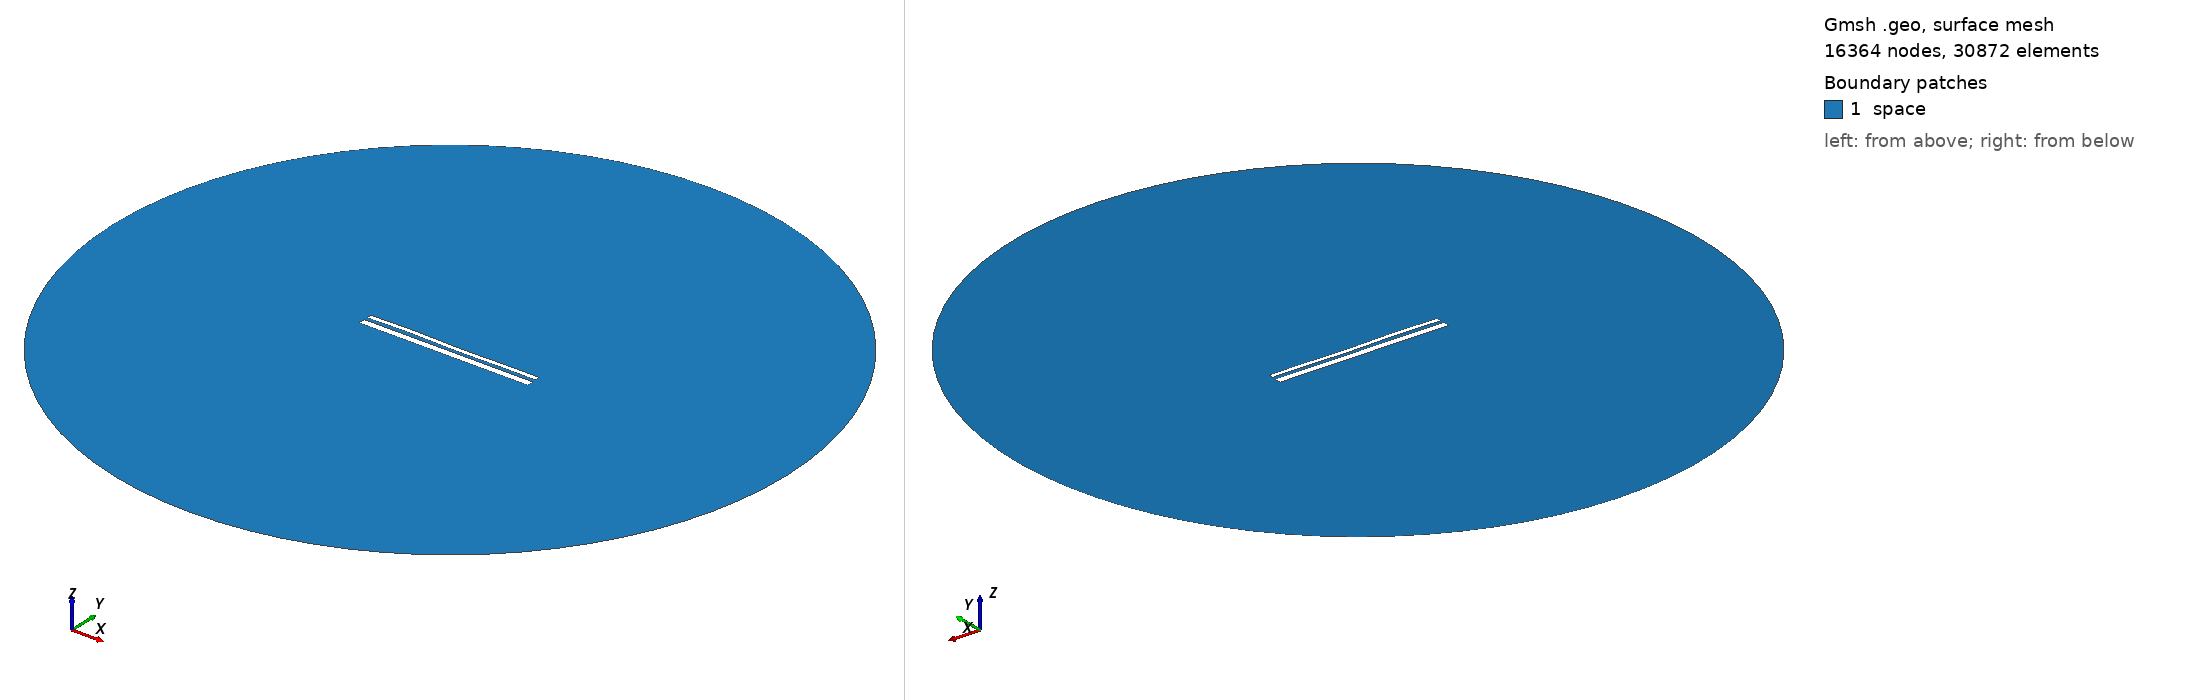

Gmsh geometry script, surface-meshed: 16364 nodes, 30872 surface elements. Boundary patches (legend numbers): 1 space. Left view from above one corner, right view from below the opposite corner. Legend entries are the model's physical surfaces. The drawing asked Gmsh for element sizes between 1% and 20% of the model's largest extent; the script's own settings can give other sizes.

=== 1665.geo (drawn) ===
//---------------------------------------
// Geometry kernel
//---------------------------------------

SetFactory("OpenCASCADE");



//---------------------------------------
// Parameters of the geometry
//---------------------------------------

// Overetch of the upper plate
overetch = 0.5;

// Distance between the plates
distance = 1.5;

// Discretization over the x axis (for the deformation)
nx = 50; 

// Length of the plate
L = 100 - overetch; 

// Number of modes
n = 4; 

// 1st mode coefficient
coeff(1) = 0.0;
beta(1) = 0.596864 * 3.1415926535 / L;

// 2nd mode coefficient
coeff(2) = 0.0;
beta(2) = 1.49418 * 3.1415926535 / L;

// 3rd mode coefficient
coeff(3) = 0.15;
beta(3) = 2.50025 * 3.1415926535 / L;

// 4th mode coefficient
coeff(4) = 0.15;
beta(4) = 3.49999 * 3.1415926535 / L;



//---------------------------------------
// Upper plate (deformed rectangle)
//---------------------------------------

// Coordiantes of the upper plate
xmin = -50;
xmax = 50 - overetch;

// Height of the upper plate
yheight = 4 - 2 * overetch;

// Indexes of the points
UpperID[] = {};
LowerID[] = {};
LeftID[] = {};
RightID[] = {};

// Point index
p = 1;

// Horizontal edges
For i In {1:nx}
    x = xmin + (i-1)*(xmax - xmin)/(nx-1);

    y_bottom = distance / 2 + overetch;
    For j In {1:n}
        C = (Cosh(beta(j)*L) + Cos(beta(j)*L)) / (Sinh(beta(j)*L) + Sin(beta(j)*L));
        y_bottom  = y_bottom + coeff(j) * (Cosh(beta(j)*(x+50)) - Cos(beta(j)*(x+50)) - C * (Sinh(beta(j)*(x+50)) - Sin(beta(j)*(x+50))));
    EndFor

    y_top = y_bottom + yheight;

    Point(p) = {x, y_top, 0, 1.0};
    UpperID[i] = p;
    p = p + 1;

    Point(p) = {x, y_bottom, 0, 1.0};
    LowerID[i] = p;
    p = p + 1;
EndFor

// Create point lists
UpperPts[] = {}; LowerPts[] = {};
For i In {1:nx}
  UpperPts[] += {UpperID[i]};
  LowerPts[] += {LowerID[i]};
EndFor

// Build splines
Spline(1) = {UpperPts[]};
Spline(2) = {LowerPts[]};
Line(3) = {LowerPts[nx-1], UpperPts[nx-1]};
Line(4) = {LowerPts[0], UpperPts[0]};

// Build the plane surface
Curve Loop(1) = {2, 3, -1, -4};
Plane Surface(1) = {1};



//---------------------------------------
// Lower plate (rectangle)
//---------------------------------------

// Vertices
Point(1001) = {-50, -1, 0, 1.0};
Point(1002) = { 50, -1, 0, 1.0};
Point(1003) = { 50,  -5, 0, 1.0};
Point(1004) = {-50,  -5, 0, 1.0};

// Edges
Line(5) = {1001, 1002};
Line(6) = {1002, 1003};
Line(7) = {1003, 1004};
Line(8) = {1004, 1001};

// Plane surface
Line Loop(2) = {5, 6, 7, 8};
Plane Surface(2) = {2}; 



//---------------------------------------
// Outer (fictious) boundary
//---------------------------------------

// Points
Point(1005) = {0, 0, 0};       // Center
Point(1006) = {200, 0, 0};     // Start point
Point(1007) = {0, 200, 0};     // 90 degrees
Point(1008) = {-200, 0, 0};    // 180 degrees
Point(1009) = {0, -200, 0};    // 270 degrees

// Circle arcs (each needs start, center, end)
Circle(9) = {1006, 1005, 1007};
Circle(10) = {1007, 1005, 1008};
Circle(11) = {1008, 1005, 1009};
Circle(12) = {1009, 1005, 1006};

// Plane surface for the entire domain
Curve Loop(3) = {9, 10, 11, 12};
Surface(3) = {3};

// Subtract the plates from the whole domain to obtain the actual domain where we want to solve the equations
BooleanDifference{ Surface{3}; Delete; }{ Surface{1}; Surface{2}; Delete; }




//---------------------------------------
// Transfinite Lines/Curves
//---------------------------------------

// Set the number of points on the boundaries
r = 12;
d = 0.15;

// Plates
Transfinite Curve {1} = 50*r/4 Using Progression 1;
Transfinite Line {2} = 50*r Using Progression 1;
Transfinite Curve {3, 4} = 2*r Using Progression 1+d;
Transfinite Line {5} = 50*r Using Progression 1;
Transfinite Line {7} = 50*r/4 Using Progression 1;
Transfinite Line {6} = 2*r Using Progression 1+d;
Transfinite Line {8} = 2*r Using Progression 1-d;

// Outer boundary
Transfinite Line {9, 10, 11, 12} = 20 Using Progression 1;



//---------------------------------------
// Physical groups
//---------------------------------------                

// Physical curves (boundaries)
Physical Line("force_segment", 10) = {2};
Physical Line("upper_plate", 11) = {1, 3, 4};
Physical Line("lower_plate", 12) = {5, 6, 7, 8};
Physical Line("boundary", 20) = {9, 10, 11, 12};

// Physical Surfaces
Physical Surface("space", 30) = {3};



//---------------------------------------
// 6. Generate the Mesh
//---------------------------------------

// 2D mesh generation
Mesh 2;
